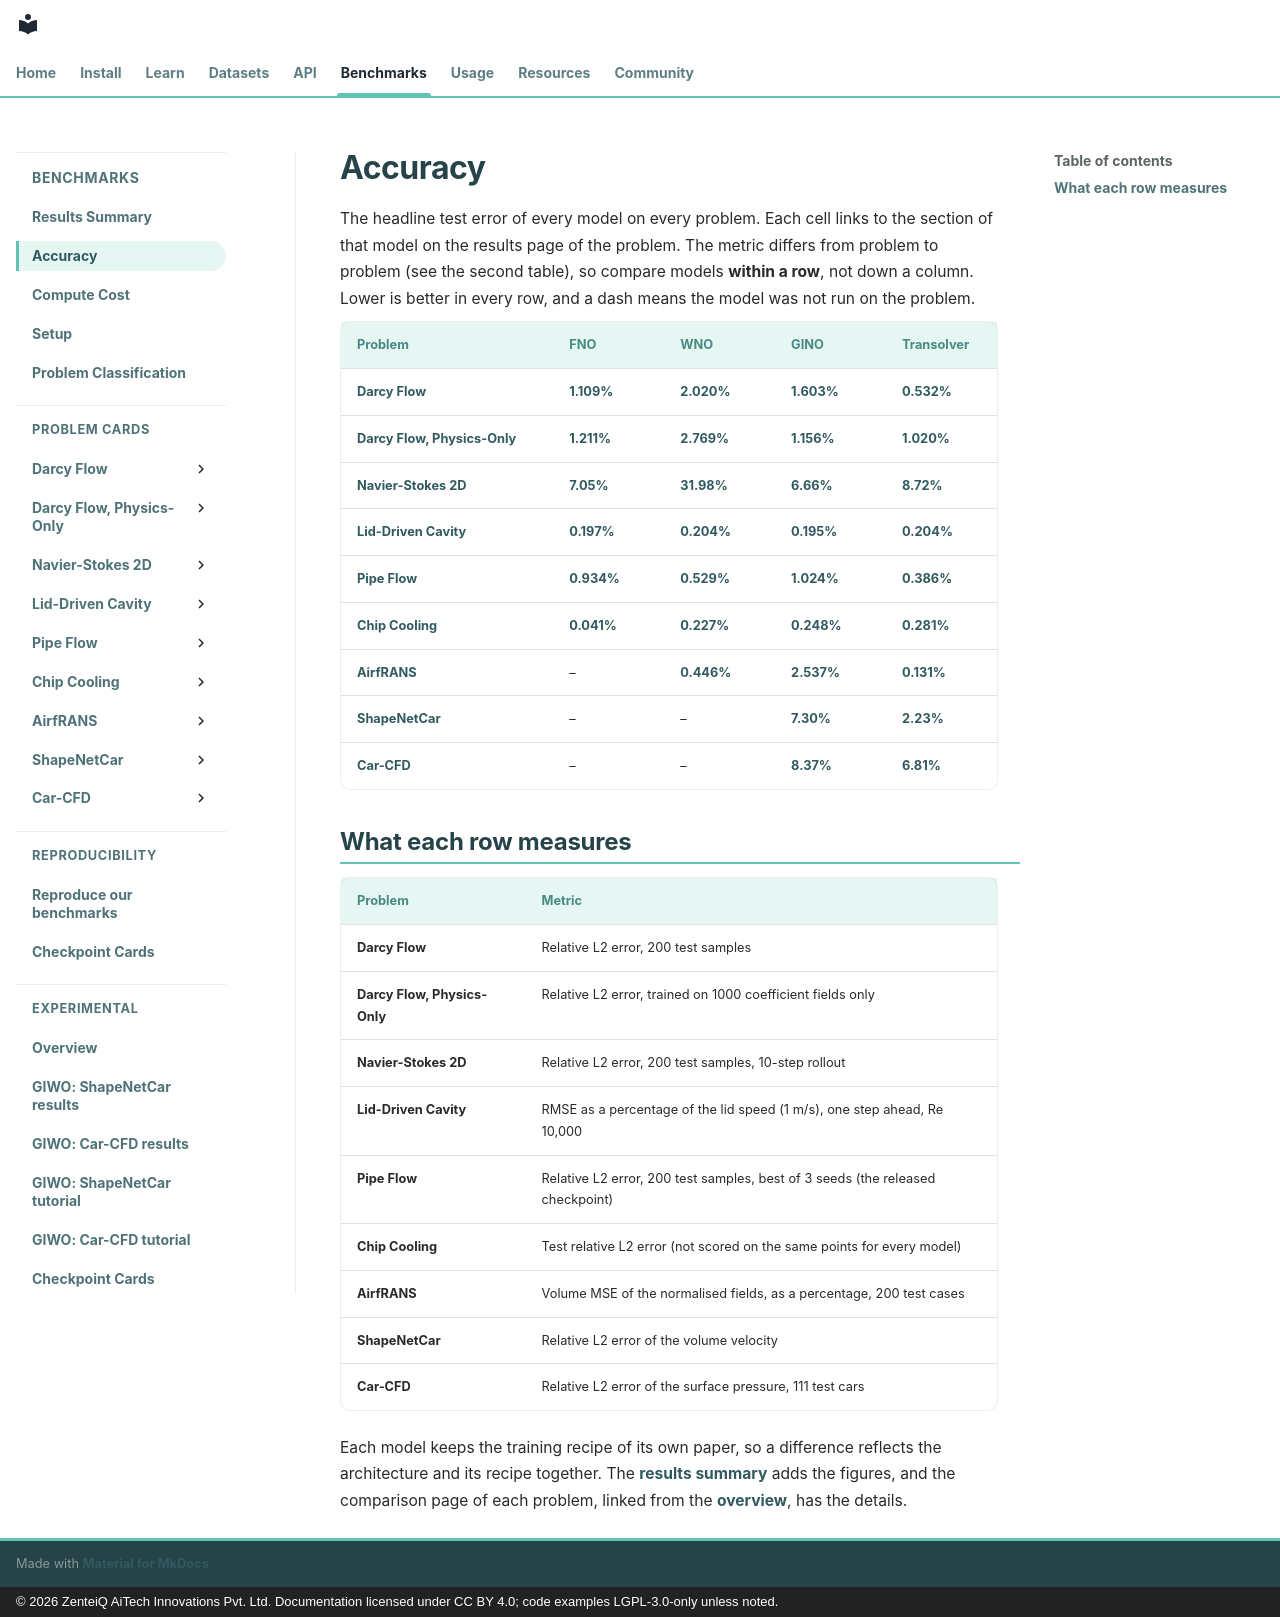

repository: zenteiq-research/scirex · page: benchmarks/accuracy/index.html · generator: mkdocs · copyright: © 2026 ZenteiQ AiTech Innovations Pvt. Ltd. Documentation licensed under CC BY 4.0; code examples LGPL-3.0-only unless noted.

<!--
SPDX-FileCopyrightText: 2026 ZenteiQ AiTech Innovations Pvt. Ltd.
SPDX-License-Identifier: CC-BY-4.0
-->
<!-- generated by scripts/make_benchmark_matrices.py from doc/assets/benchmarks/*/metrics.json; do not edit by hand -->

# Accuracy

The headline test error of every model on every problem. Each cell links to the section of that model on the results page of the problem. The metric differs from problem to problem (see the second table), so compare models **within a row**, not down a column. Lower is better in every row, and a dash means the model was not run on the problem.

| Problem | FNO | WNO | GINO | Transolver |
| --- | --- | --- | --- | --- |
| **[Darcy Flow](darcy/README.md)** | [1.109%](darcy/results/comparative.md#fno) | [2.020%](darcy/results/comparative.md#wno) | [1.603%](darcy/results/comparative.md#gino) | [0.532%](darcy/results/comparative.md#transolver) |
| **[Darcy Flow, Physics-Only](darcy_physics/README.md)** | [1.211%](darcy_physics/results/comparative.md#fno) | [2.769%](darcy_physics/results/comparative.md#wno) | [1.156%](darcy_physics/results/comparative.md#gino) | [1.020%](darcy_physics/results/comparative.md#transolver) |
| **[Navier-Stokes 2D](navier_stokes/README.md)** | [7.05%](navier_stokes/results/comparative.md#fno) | [31.98%](navier_stokes/results/comparative.md#wno) | [6.66%](navier_stokes/results/comparative.md#gino) | [8.72%](navier_stokes/results/comparative.md#transolver) |
| **[Lid-Driven Cavity](cavity/README.md)** | [0.197%](cavity/results/comparative.md#fno) | [0.204%](cavity/results/comparative.md#wno) | [0.195%](cavity/results/comparative.md#gino) | [0.204%](cavity/results/comparative.md#transolver) |
| **[Pipe Flow](pipe/README.md)** | [0.934%](pipe/results/comparative.md#fno) | [0.529%](pipe/results/comparative.md#wno) | [1.024%](pipe/results/comparative.md#gino) | [0.386%](pipe/results/comparative.md#transolver) |
| **[Chip Cooling](chip_cooling/README.md)** | [0.041%](chip_cooling/results/comparative.md#fno) | [0.227%](chip_cooling/results/comparative.md#wno) | [0.248%](chip_cooling/results/comparative.md#gino) | [0.281%](chip_cooling/results/comparative.md#transolver) |
| **[AirfRANS](airfrans/README.md)** | – | [0.446%](airfrans/results/comparative.md#wno) | [2.537%](airfrans/results/comparative.md#gino) | [0.131%](airfrans/results/comparative.md#transolver) |
| **[ShapeNetCar](shapenetcar/README.md)** | – | – | [7.30%](shapenetcar/results/comparative.md#gino) | [2.23%](shapenetcar/results/comparative.md#transolver) |
| **[Car-CFD](car_cfd/README.md)** | – | – | [8.37%](car_cfd/results/comparative.md#gino) | [6.81%](car_cfd/results/comparative.md#transolver) |

## What each row measures

| Problem | Metric |
| --- | --- |
| **Darcy Flow** | Relative L2 error, 200 test samples |
| **Darcy Flow, Physics-Only** | Relative L2 error, trained on 1000 coefficient fields only |
| **Navier-Stokes 2D** | Relative L2 error, 200 test samples, 10-step rollout |
| **Lid-Driven Cavity** | RMSE as a percentage of the lid speed (1 m/s), one step ahead, Re 10,000 |
| **Pipe Flow** | Relative L2 error, 200 test samples, best of 3 seeds (the released checkpoint) |
| **Chip Cooling** | Test relative L2 error (not scored on the same points for every model) |
| **AirfRANS** | Volume MSE of the normalised fields, as a percentage, 200 test cases |
| **ShapeNetCar** | Relative L2 error of the volume velocity |
| **Car-CFD** | Relative L2 error of the surface pressure, 111 test cars |

Each model keeps the training recipe of its own paper, so a difference reflects the architecture and its recipe together. The [results summary](comparison.md) adds the figures, and the comparison page of each problem, linked from the [overview](index.md), has the details.
